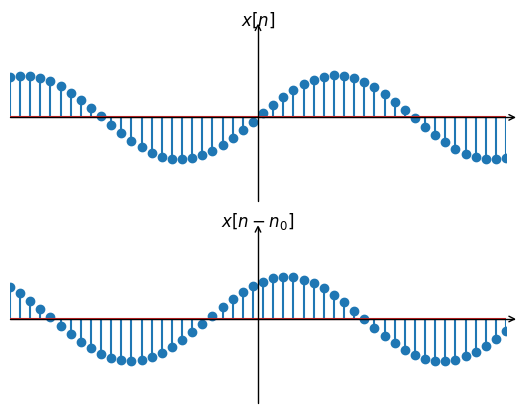

This chart was generated by the following Python code:
import numpy as np
import matplotlib.pyplot as plt
import mpl_toolkits.axisartist as axisartist
import matplotlib.ticker as ticker

x=np.linspace(-5,5,50)
y1=np.sin(x)
y2=np.sin(x+1)

fig=plt.figure()
ax=axisartist.Subplot(fig,211)
fig.add_axes(ax)



ax.axis[:].set_visible(False)
ax.axis["x"] = ax.new_floating_axis(0,0)
ax.axis["x"].set_axisline_style("->",size=1.0)

ax.axis["y"] = ax.new_floating_axis(1,0)
ax.axis["y"].set_axisline_style("->",size=1.0)
ax.axis["y"].set_axis_direction("left")
ax.xaxis.set_major_locator(ticker.NullLocator())
ax.yaxis.set_major_locator(ticker.NullLocator())
ax.set_xlim(-5,5)
ax.set_ylim(-2,2)
plt.title('$x[n]$')
plt.stem(x,y1)

ax=axisartist.Subplot(fig,212)
fig.add_axes(ax)

ax.axis[:].set_visible(False)
ax.axis["x"] = ax.new_floating_axis(0,0)
ax.axis["x"].set_axisline_style("->",size=1.0)

ax.axis["y"] = ax.new_floating_axis(1,0)
ax.axis["y"].set_axisline_style("->",size=1.0)
ax.axis["y"].set_axis_direction("left")
ax.xaxis.set_major_locator(ticker.NullLocator())
ax.yaxis.set_major_locator(ticker.NullLocator())
ax.set_xlim(-5,5)
ax.set_ylim(-2,2)
plt.title(r'$x[n-n_0]$')
plt.stem(x,y2)

plt.show()